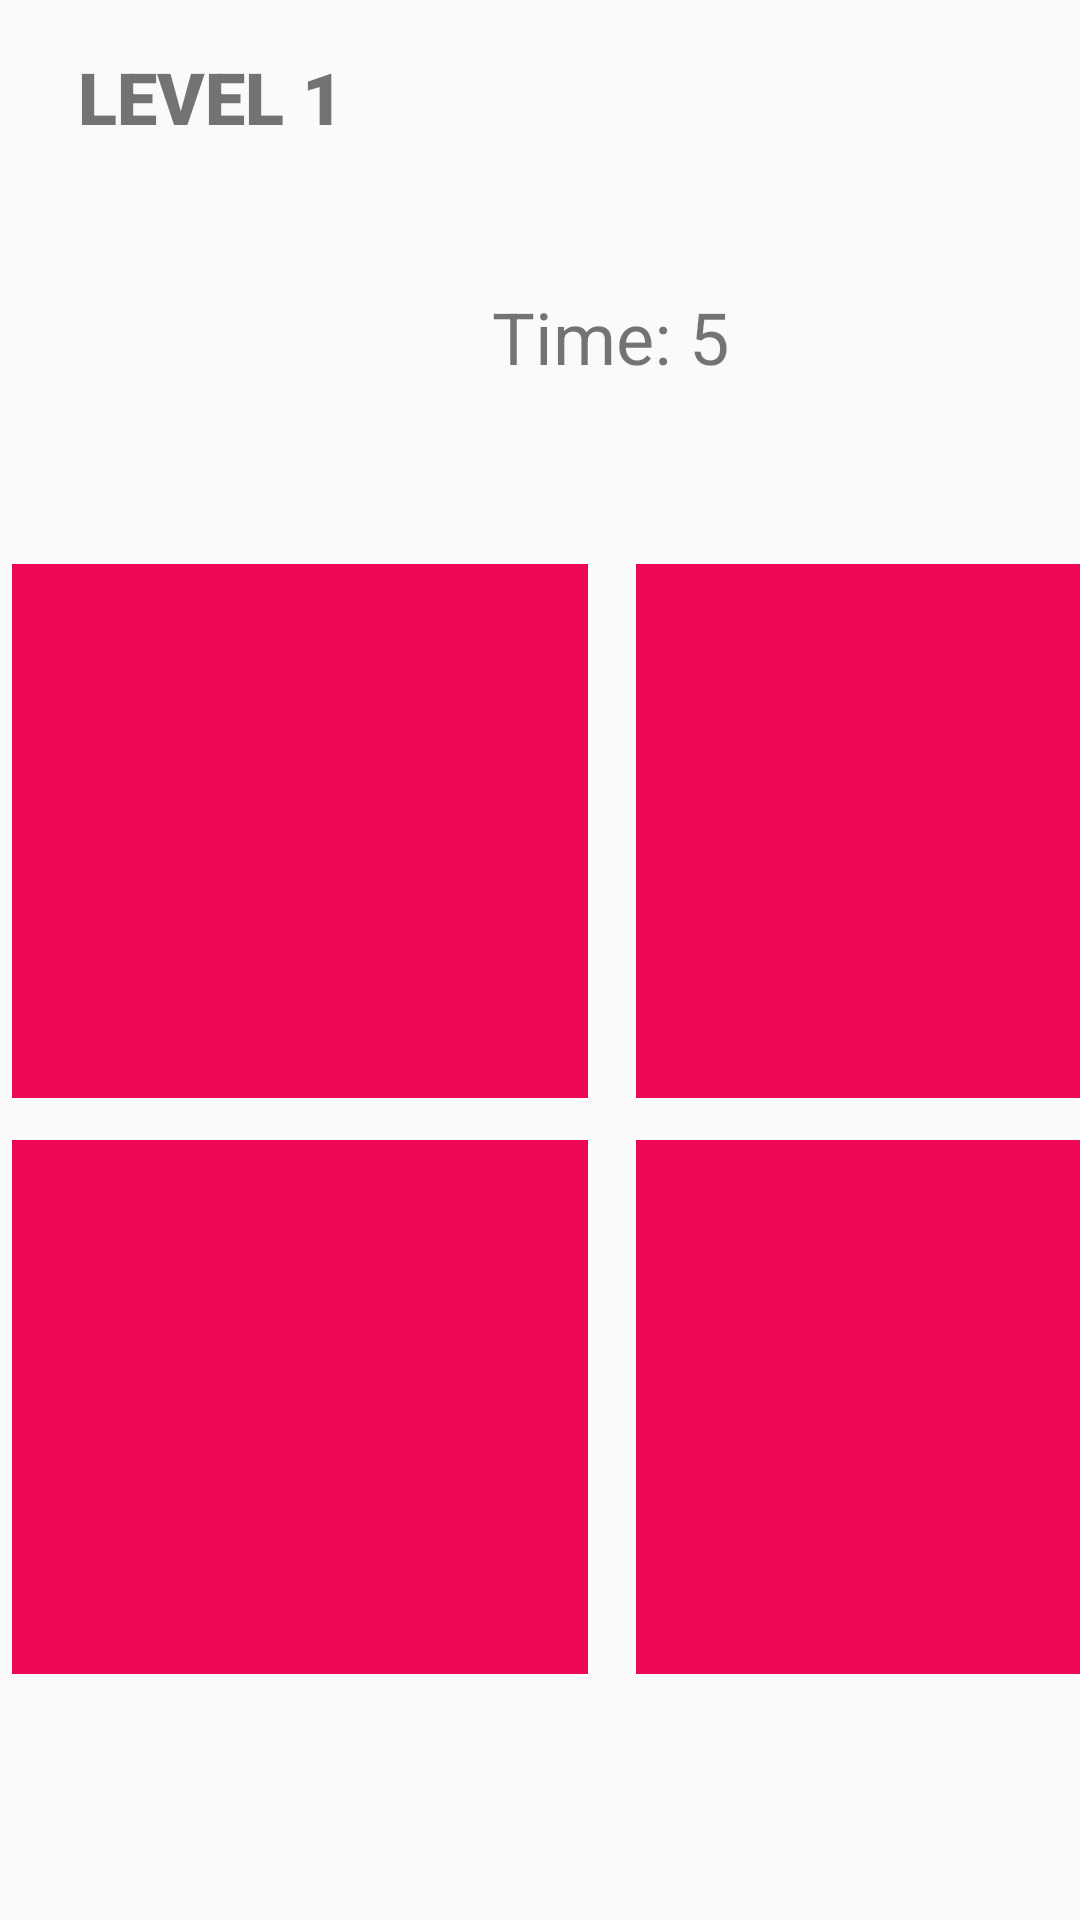

Here is an Android app screen rendered from its layout file. Give the layout XML and the strings, colors and styles it references.
<!-- AndroidManifest.xml: application theme Theme.PracticalAssignment -->
<!-- res/layout/activity_level1.xml -->
<?xml version="1.0" encoding="utf-8"?>
<android.support.constraint.ConstraintLayout xmlns:android="http://schemas.android.com/apk/res/android"
    xmlns:app="http://schemas.android.com/apk/res-auto"
    xmlns:tools="http://schemas.android.com/tools"
    android:layout_width="match_parent"
    android:layout_height="match_parent"
    tools:context=".Level1">

    <TextView
        android:id="@+id/timerTextView"
        android:layout_width="wrap_content"
        android:layout_height="wrap_content"
        android:layout_marginStart="164dp"
        android:layout_marginTop="96dp"
        android:text="@string/time_5"
        android:textSize="24sp"
        app:layout_constraintStart_toStartOf="parent"
        app:layout_constraintTop_toTopOf="parent" />

    <TextView
        android:id="@+id/textView6"
        android:layout_width="192dp"
        android:layout_height="178dp"
        android:layout_marginStart="4dp"
        android:layout_marginTop="380dp"
        android:background="#ED0956"
        app:layout_constraintStart_toStartOf="parent"
        app:layout_constraintTop_toTopOf="parent"
        tools:ignore="MissingConstraints" />

    <TextView
        android:id="@+id/textView4"
        android:layout_width="192dp"
        android:layout_height="178dp"
        android:layout_marginStart="212dp"
        android:layout_marginTop="380dp"
        android:background="#ED0956"
        app:layout_constraintStart_toStartOf="parent"
        app:layout_constraintTop_toTopOf="parent"
        tools:ignore="MissingConstraints" />

    <TextView
        android:id="@+id/textView"
        android:layout_width="101dp"
        android:layout_height="41dp"
        android:layout_marginStart="16dp"
        android:layout_marginTop="16dp"
        android:fontFamily="sans-serif-black"
        android:paddingStart="10dp"
        android:text="@string/level_1"
        android:textAllCaps="true"
        android:textSize="24sp"
        android:textStyle="bold"
        app:layout_constraintStart_toStartOf="parent"
        app:layout_constraintTop_toTopOf="parent"
        tools:ignore="MissingConstraints,RtlSymmetry,TextSizeCheck" />

    <TextView
        android:id="@+id/textView2"
        android:layout_width="192dp"
        android:layout_height="178dp"
        android:layout_marginStart="212dp"
        android:layout_marginTop="188dp"
        android:background="#ED0956"
        app:layout_constraintStart_toStartOf="parent"
        app:layout_constraintTop_toTopOf="parent"
        tools:ignore="MissingConstraints" />

    <TextView
        android:id="@+id/textView5"
        android:layout_width="192dp"
        android:layout_height="178dp"
        android:layout_marginStart="4dp"
        android:layout_marginTop="188dp"
        android:background="#ED0956"
        app:layout_constraintStart_toStartOf="parent"
        app:layout_constraintTop_toTopOf="parent"
        tools:ignore="MissingConstraints" />

</android.support.constraint.ConstraintLayout>
<!-- resources referenced by this layout -->
<resources>
  <string name="level_1">Level 1</string>
  <string name="time_5">Time: 5</string>
  <style name="Theme.PracticalAssignment" parent="Theme.AppCompat.Light.DarkActionBar">
          
          <item name="colorPrimary">@color/purple_500</item>
          <item name="colorPrimaryDark">@color/purple_700</item>
          <item name="colorAccent">@color/teal_200</item>
          
      </style>
  <!-- not gathered from this repository: default colours our renderer supplied (Android Studio template values) -->
  <color name="purple_500">#FF6200EE</color>
  <color name="purple_700">#FF3700B3</color>
  <color name="teal_200">#FF03DAC5</color>
</resources>
